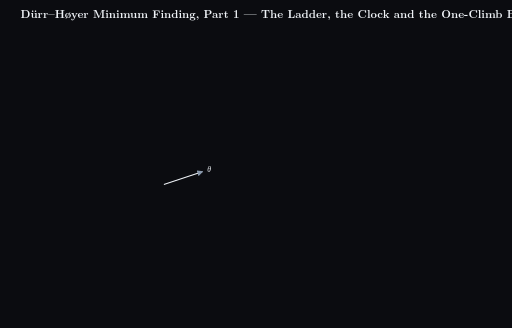
t = 0.00 s
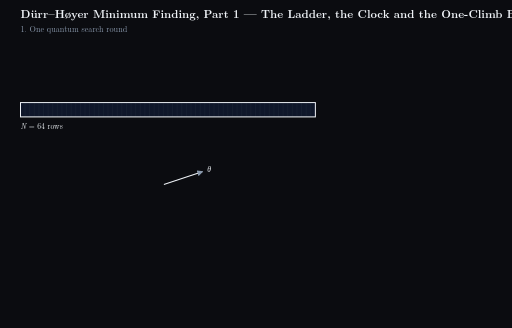
t = 2.00 s
t = 3.60 s: frame unchanged from t = 2.00 s, image omitted
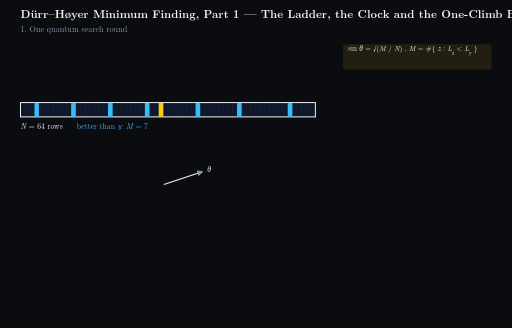
t = 6.00 s
t = 7.60 s: frame unchanged from t = 6.00 s, image omitted
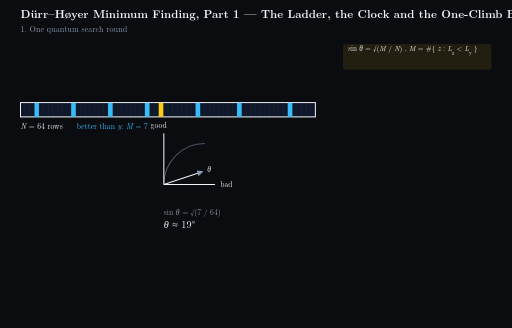
t = 10.00 s

The animated SVG that drew these frames (rendered in a browser with its animation timeline set to each time). Animation: 62 CSS @keyframes rules; frames cover the first 10.00 s.

<svg xmlns="http://www.w3.org/2000/svg" viewBox="0 0 1000 640" width="1000" height="640" style="background-color:#0b0c10;font-family:'Latin Modern Roman','CMU Serif','Times New Roman',Times,serif">
  <title>Dürr–Høyer Minimum Finding, Part 1 — The Ladder, the Clock and the One-Climb Budget</title>
  <rect width="1000" height="640" fill="#0b0c10"/>

  <defs>
    <marker id="arrow" viewBox="0 0 10 10" refX="8" refY="5" markerWidth="6" markerHeight="6" orient="auto">
      <path d="M 0 0 L 10 5 L 0 10 z" fill="#8a99ad"/>
    </marker>
    <marker id="arrowYellow" viewBox="0 0 10 10" refX="8" refY="5" markerWidth="6" markerHeight="6" orient="auto">
      <path d="M 0 0 L 10 5 L 0 10 z" fill="#facc15"/>
    </marker>
    
    <!-- Grid pattern for 8x8 -->
    <pattern id="grid8x8" width="20" height="20" patternUnits="userSpaceOnUse">
      <rect width="20" height="20" fill="none" stroke="#475569" stroke-width="1"/>
    </pattern>
  </defs>

  <style>
    /* Scene 1 (1s - 28s -> 0.5% - 14%) */
    .f1_14 { animation: k1_14 200s linear forwards; opacity: 0; } @keyframes k1_14 { 0%, 0.6% {opacity:0} 1%, 13.6% {opacity:1} 14%, 100% {opacity:0} }
    .f3_14 { animation: k3_14 200s linear forwards; opacity: 0; } @keyframes k3_14 { 0%, 2.6% {opacity:0} 3%, 13.6% {opacity:1} 14%, 100% {opacity:0} }
    .f5_14 { animation: k5_14 200s linear forwards; opacity: 0; } @keyframes k5_14 { 0%, 4.6% {opacity:0} 5%, 13.6% {opacity:1} 14%, 100% {opacity:0} }
    .f7_14 { animation: k7_14 200s linear forwards; opacity: 0; } @keyframes k7_14 { 0%, 6.6% {opacity:0} 7%, 13.6% {opacity:1} 14%, 100% {opacity:0} }
    .f9_14 { animation: k9_14 200s linear forwards; opacity: 0; } @keyframes k9_14 { 0%, 9.1% {opacity:0} 9.5%, 13.6% {opacity:1} 14%, 100% {opacity:0} }
    .f11_14 { animation: k11_14 200s linear forwards; opacity: 0; } @keyframes k11_14 { 0%, 11.1% {opacity:0} 11.5%, 13.6% {opacity:1} 14%, 100% {opacity:0} }
    
    .dim_s1 { animation: kdim_s1 200s linear forwards; } @keyframes kdim_s1 { 0%, 6.6% {opacity:1} 7%, 13.6% {opacity:0.4} 14%, 100% {opacity:0} }

    /* Scene 2 (28s - 52s -> 14% - 26%) */
    .f15_26 { animation: k15_26 200s linear forwards; opacity: 0; } @keyframes k15_26 { 0%, 14.6% {opacity:0} 15%, 25.6% {opacity:1} 26%, 100% {opacity:0} }
    .f18_26 { animation: k18_26 200s linear forwards; opacity: 0; } @keyframes k18_26 { 0%, 17.6% {opacity:0} 18%, 25.6% {opacity:1} 26%, 100% {opacity:0} }
    .f22_26 { animation: k22_26 200s linear forwards; opacity: 0; } @keyframes k22_26 { 0%, 21.6% {opacity:0} 22%, 25.6% {opacity:1} 26%, 100% {opacity:0} }
    
    .dim_s2 { animation: kdim_s2 200s linear forwards; opacity: 0; } @keyframes kdim_s2 { 0%, 14.6% {opacity:0} 15%, 21.6% {opacity:1} 22%, 25.6% {opacity:0.4} 26%, 100% {opacity:0} }

    /* Scene 3 (52s - 82s -> 26% - 41%) */
    .f27_41 { animation: k27_41 200s linear forwards; opacity: 0; } @keyframes k27_41 { 0%, 26.6% {opacity:0} 27%, 40.6% {opacity:1} 41%, 100% {opacity:0} }
    .f29_41 { animation: k29_41 200s linear forwards; opacity: 0; } @keyframes k29_41 { 0%, 29.1% {opacity:0} 29.5%, 40.6% {opacity:1} 41%, 100% {opacity:0} }
    .f31_41 { animation: k31_41 200s linear forwards; opacity: 0; } @keyframes k31_41 { 0%, 31.1% {opacity:0} 31.5%, 40.6% {opacity:1} 41%, 100% {opacity:0} }
    .f33_41 { animation: k33_41 200s linear forwards; opacity: 0; } @keyframes k33_41 { 0%, 33.1% {opacity:0} 33.5%, 40.6% {opacity:1} 41%, 100% {opacity:0} }
    .f35_41 { animation: k35_41 200s linear forwards; opacity: 0; } @keyframes k35_41 { 0%, 35.1% {opacity:0} 35.5%, 40.6% {opacity:1} 41%, 100% {opacity:0} }
    .f38_41 { animation: k38_41 200s linear forwards; opacity: 0; } @keyframes k38_41 { 0%, 37.6% {opacity:0} 38%, 40.6% {opacity:1} 41%, 100% {opacity:0} }

    /* Scene 4 (82s - 118s -> 41% - 59%) */
    .f42_59 { animation: k42_59 200s linear forwards; opacity: 0; } @keyframes k42_59 { 0%, 41.6% {opacity:0} 42%, 58.6% {opacity:1} 59%, 100% {opacity:0} }
    .f43_59 { animation: k43_59 200s linear forwards; opacity: 0; } @keyframes k43_59 { 0%, 43.1% {opacity:0} 43.5%, 58.6% {opacity:1} 59%, 100% {opacity:0} }
    .f46_59 { animation: k46_59 200s linear forwards; opacity: 0; } @keyframes k46_59 { 0%, 45.6% {opacity:0} 46%, 58.6% {opacity:1} 59%, 100% {opacity:0} }
    .f48_59 { animation: k48_59 200s linear forwards; opacity: 0; } @keyframes k48_59 { 0%, 48.1% {opacity:0} 48.5%, 58.6% {opacity:1} 59%, 100% {opacity:0} }
    .f52_59 { animation: k52_59 200s linear forwards; opacity: 0; } @keyframes k52_59 { 0%, 52.1% {opacity:0} 52.5%, 58.6% {opacity:1} 59%, 100% {opacity:0} }
    .f55_59 { animation: k55_59 200s linear forwards; opacity: 0; } @keyframes k55_59 { 0%, 55.1% {opacity:0} 55.5%, 58.6% {opacity:1} 59%, 100% {opacity:0} }

    /* Scene 5 (118s - 162s -> 59% - 81%) */
    .f60_81 { animation: k60_81 200s linear forwards; opacity: 0; } @keyframes k60_81 { 0%, 59.6% {opacity:0} 60%, 80.6% {opacity:1} 81%, 100% {opacity:0} }
    .f62_81 { animation: k62_81 200s linear forwards; opacity: 0; } @keyframes k62_81 { 0%, 62.1% {opacity:0} 62.5%, 80.6% {opacity:1} 81%, 100% {opacity:0} }
    .f65_81 { animation: k65_81 200s linear forwards; opacity: 0; } @keyframes k65_81 { 0%, 65.1% {opacity:0} 65.5%, 80.6% {opacity:1} 81%, 100% {opacity:0} }
    .f69_81 { animation: k69_81 200s linear forwards; opacity: 0; } @keyframes k69_81 { 0%, 68.6% {opacity:0} 69%, 80.6% {opacity:1} 81%, 100% {opacity:0} }
    .f72_81 { animation: k72_81 200s linear forwards; opacity: 0; } @keyframes k72_81 { 0%, 72.1% {opacity:0} 72.5%, 80.6% {opacity:1} 81%, 100% {opacity:0} }
    .f76_81 { animation: k76_81 200s linear forwards; opacity: 0; } @keyframes k76_81 { 0%, 75.6% {opacity:0} 76%, 80.6% {opacity:1} 81%, 100% {opacity:0} }
    .f78_81 { animation: k78_81 200s linear forwards; opacity: 0; } @keyframes k78_81 { 0%, 78.1% {opacity:0} 78.5%, 80.6% {opacity:1} 81%, 100% {opacity:0} }

    /* Scene 6 (162s - 200s -> 81% - 100%) */
    .f82_100 { animation: k82_100 200s linear forwards; opacity: 0; } @keyframes k82_100 { 0%, 81.6% {opacity:0} 82%, 100% {opacity:1} }
    .f84_100 { animation: k84_100 200s linear forwards; opacity: 0; } @keyframes k84_100 { 0%, 84.1% {opacity:0} 84.5%, 100% {opacity:1} }
    .f86_100 { animation: k86_100 200s linear forwards; opacity: 0; } @keyframes k86_100 { 0%, 86.1% {opacity:0} 86.5%, 100% {opacity:1} }
    .f90_100 { animation: k90_100 200s linear forwards; opacity: 0; } @keyframes k90_100 { 0%, 89.6% {opacity:0} 90%, 100% {opacity:1} }
    .f93_100 { animation: k93_100 200s linear forwards; opacity: 0; } @keyframes k93_100 { 0%, 92.6% {opacity:0} 93%, 100% {opacity:1} }

    /* Run Strip stays from 27% to 100% */
    .f27_100 { animation: k27_100 200s linear forwards; opacity: 0; } @keyframes k27_100 { 0%, 26.6% {opacity:0} 27%, 100% {opacity:1} }
    .f29_100 { animation: k29_100 200s linear forwards; opacity: 0; } @keyframes k29_100 { 0%, 29.1% {opacity:0} 29.5%, 100% {opacity:1} }
    .f31_100 { animation: k31_100 200s linear forwards; opacity: 0; } @keyframes k31_100 { 0%, 31.1% {opacity:0} 31.5%, 100% {opacity:1} }
    .f35_100 { animation: k35_100 200s linear forwards; opacity: 0; } @keyframes k35_100 { 0%, 35.1% {opacity:0} 35.5%, 100% {opacity:1} }
    .f55_100 { animation: k55_100 200s linear forwards; opacity: 0; } @keyframes k55_100 { 0%, 55.1% {opacity:0} 55.5%, 100% {opacity:1} }

    /* Formulas Stay on screen */
    .F1 { animation: aF1 200s linear forwards; opacity: 0; } @keyframes aF1 { 0%, 2.6% {opacity:0} 3%, 100% {opacity:1} }
    .F2 { animation: aF2 200s linear forwards; opacity: 0; } @keyframes aF2 { 0%, 6.6% {opacity:0} 7%, 100% {opacity:1} }
    .F3 { animation: aF3 200s linear forwards; opacity: 0; } @keyframes aF3 { 0%, 14.6% {opacity:0} 15%, 100% {opacity:1} }
    .F4 { animation: aF4 200s linear forwards; opacity: 0; } @keyframes aF4 { 0%, 29.1% {opacity:0} 29.5%, 100% {opacity:1} }
    .F5 { animation: aF5 200s linear forwards; opacity: 0; } @keyframes aF5 { 0%, 35.1% {opacity:0} 35.5%, 100% {opacity:1} }
    .F6 { animation: aF6 200s linear forwards; opacity: 0; } @keyframes aF6 { 0%, 43.1% {opacity:0} 43.5%, 55.1% {opacity:1} 55.5%, 100% {opacity:0.35} }
    .F7 { animation: aF7 200s linear forwards; opacity: 0; } @keyframes aF7 { 0%, 62.1% {opacity:0} 62.5%, 100% {opacity:1} }
    .F7b { animation: aF7b 200s linear forwards; opacity: 0; } @keyframes aF7b { 0%, 68.6% {opacity:0} 69%, 100% {opacity:1} }
    .F8 { animation: aF8 200s linear forwards; opacity: 0; } @keyframes aF8 { 0%, 81.6% {opacity:0} 82%, 92.6% {opacity:1} 93%, 100% {opacity:0.35} }

    /* Yellow Formula Backgrounds per Scene */
    .bgS1 { animation: kbg1 200s linear forwards; opacity: 0; } @keyframes kbg1 { 0%, 2.6%{opacity:0} 3%, 13.6%{opacity:1} 14%, 100%{opacity:0} }
    .bgS2 { animation: kbg2 200s linear forwards; opacity: 0; } @keyframes kbg2 { 0%, 14.6%{opacity:0} 15%, 25.6%{opacity:1} 26%, 100%{opacity:0} }
    .bgS3 { animation: kbg3 200s linear forwards; opacity: 0; } @keyframes kbg3 { 0%, 29.1%{opacity:0} 29.5%, 40.6%{opacity:1} 41%, 100%{opacity:0} }
    .bgS4 { animation: kbg4 200s linear forwards; opacity: 0; } @keyframes kbg4 { 0%, 43.1%{opacity:0} 43.5%, 58.6%{opacity:1} 59%, 100%{opacity:0} }
    .bgS5 { animation: kbg5 200s linear forwards; opacity: 0; } @keyframes kbg5 { 0%, 62.1%{opacity:0} 62.5%, 80.6%{opacity:1} 81%, 100%{opacity:0} }
    .bgS6 { animation: kbg6 200s linear forwards; opacity: 0; } @keyframes kbg6 { 0%, 81.6%{opacity:0} 82%, 92.6%{opacity:1} 93%, 100%{opacity:0} }
    /* patch: replacing threshold states (scene 3) and the tick text before the red 27 >= 24 (scene 6) */
    .f27_29 { animation: k27_29 200s linear forwards; opacity: 0; } @keyframes k27_29 { 0%, 26.6% {opacity:0} 27%, 29.1% {opacity:1} 29.5%, 100% {opacity:0} }
    .f29_31 { animation: k29_31 200s linear forwards; opacity: 0; } @keyframes k29_31 { 0%, 29.1% {opacity:0} 29.5%, 31.1% {opacity:1} 31.5%, 100% {opacity:0} }
    .f31_33 { animation: k31_33 200s linear forwards; opacity: 0; } @keyframes k31_33 { 0%, 31.1% {opacity:0} 31.5%, 33.1% {opacity:1} 33.5%, 100% {opacity:0} }
    .f86_90 { animation: k86_90 200s linear forwards; opacity: 0; } @keyframes k86_90 { 0%, 86.1% {opacity:0} 86.5%, 89.6% {opacity:1} 90%, 100% {opacity:0} }
    /* patch: title in scene 1 only; the two stop equations in the bottom band */
    .title_s1 { animation: ktitle 200s linear forwards; } @keyframes ktitle { 0%, 13.6% {opacity:1} 14%, 100% {opacity:0} }
    .bottomA { animation: kbotA 200s linear forwards; opacity: 0; } @keyframes kbotA { 0%, 55.1% {opacity:0} 55.5%, 100% {opacity:1} }
    .bottomB { animation: kbotB 200s linear forwards; opacity: 0; } @keyframes kbotB { 0%, 92.6% {opacity:0} 93%, 100% {opacity:1} }
  </style>

  <!-- TITLE -->
  <text class="title_s1" x="40" y="35" fill="#f0f4f8" font-size="22" font-weight="bold">Dürr–Høyer Minimum Finding, Part 1 — The Ladder, the Clock and the One-Climb Budget</text>

  <!-- FORMULA COLUMN (Right Zone) - regenerated by patch_dh_stop_part1.py: 14 px, inside x 670..960 -->
  <g class="bgS1"><rect x="670" y="86" width="290" height="50" fill="#facc15" opacity="0.1" rx="4"/></g>
  <g class="bgS2"><rect x="670" y="144" width="290" height="58" fill="#facc15" opacity="0.1" rx="4"/></g>
  <g class="bgS3"><rect x="670" y="210" width="290" height="66" fill="#facc15" opacity="0.1" rx="4"/></g>
  <g class="bgS4"><rect x="670" y="284" width="290" height="40" fill="#facc15" opacity="0.1" rx="4"/></g>
  <g class="bgS5"><rect x="670" y="332" width="290" height="76" fill="#facc15" opacity="0.1" rx="4"/></g>
  <g class="bgS6"><rect x="670" y="416" width="290" height="58" fill="#facc15" opacity="0.1" rx="4"/></g>

  <g class="F1">
    <text x="680" y="100" fill="#f0f4f8" font-size="14">sin <tspan font-style="italic">θ</tspan> = √(<tspan font-style="italic">M</tspan> / <tspan font-style="italic">N</tspan>) ,   <tspan font-style="italic">M</tspan> = #{ <tspan font-style="italic">z</tspan> : <tspan font-style="italic">L</tspan><tspan baseline-shift="sub" font-size="10">z</tspan> &lt; <tspan font-style="italic">L</tspan><tspan baseline-shift="sub" font-size="10">y</tspan> }</text>
  </g>
  <g class="F2">
    <text x="680" y="128" fill="#f0f4f8" font-size="14"><tspan font-style="italic">P</tspan><tspan baseline-shift="sub" font-size="10">succ</tspan>(<tspan font-style="italic">j</tspan>) = sin²((2<tspan font-style="italic">j</tspan> + 1) <tspan font-style="italic">θ</tspan>)</text>
  </g>
  <g class="F3">
    <text x="680" y="158" fill="#f0f4f8" font-size="14"><tspan font-style="italic">j</tspan> ~ U{ 0, …, ⌈<tspan font-style="italic">m</tspan>⌉ − 1 } ;</text>
    <text x="680" y="176" fill="#f0f4f8" font-size="14">fail: <tspan font-style="italic">m</tspan> → min(<tspan font-style="italic">λ</tspan> <tspan font-style="italic">m</tspan>, √<tspan font-style="italic">N</tspan>) ,   <tspan font-style="italic">λ</tspan> = 6/5 ;</text>
    <text x="680" y="194" fill="#f0f4f8" font-size="14">success: <tspan font-style="italic">y</tspan> → <tspan font-style="italic">z</tspan> ,   <tspan font-style="italic">m</tspan> → 1</text>
  </g>
  <g class="F4">
    <text x="680" y="224" fill="#f0f4f8" font-size="14">E[ threshold updates ] = <tspan font-style="italic">H</tspan><tspan baseline-shift="sub" font-size="10">N</tspan> − 1 ≈ 3.74   (<tspan font-style="italic">N</tspan> = 64)</text>
  </g>
  <g class="F5">
    <text x="680" y="250" fill="#f0f4f8" font-size="14"><tspan font-style="italic">M</tspan> = 0 ⇒ <tspan font-style="italic">θ</tspan> = 0 ⇒ <tspan font-style="italic">P</tspan><tspan baseline-shift="sub" font-size="10">succ</tspan>(<tspan font-style="italic">j</tspan>) = 0 for every <tspan font-style="italic">j</tspan> ;</text>
    <text x="680" y="268" fill="#f0f4f8" font-size="14"><tspan font-style="italic">Q</tspan><tspan baseline-shift="sub" font-size="10">search</tspan> = <tspan font-style="italic">Q</tspan><tspan baseline-shift="sub" font-size="10">imp</tspan> + <tspan font-style="italic">Q</tspan><tspan baseline-shift="sub" font-size="10">stop</tspan></text>
  </g>
  <g class="F6">
    <text x="680" y="298" fill="#f0f4f8" font-size="14">clock = Σ <tspan font-style="italic">j</tspan> + lg <tspan font-style="italic">N</tspan> · (1 + <tspan font-style="italic">u</tspan>) ;</text>
    <text x="680" y="316" fill="#f0f4f8" font-size="14">stop when clock ≥ 22.5 √<tspan font-style="italic">N</tspan> + 1.4 lg² <tspan font-style="italic">N</tspan> = 230.4</text>
  </g>
  <g class="F7">
    <text x="680" y="346" fill="#f0f4f8" font-size="14">E[ <tspan font-style="italic">j</tspan> | <tspan font-style="italic">m</tspan> ] &lt; <tspan font-style="italic">m</tspan> / 2 ,   <tspan font-style="italic">m</tspan>₀ = 1 / sin 2<tspan font-style="italic">θ</tspan></text>
    <text x="680" y="362" fill="#8a99ad" font-size="11">(<tspan font-style="italic">m</tspan>₀ is the critical <tspan font-style="italic">m</tspan>, see Part 2)</text>
  </g>
  <g class="F7b">
    <text x="680" y="382" fill="#f0f4f8" font-size="14">climb to <tspan font-style="italic">m</tspan>₀  &lt;  ½ Σ<tspan baseline-shift="sub" font-size="10">s=1</tspan><tspan baseline-shift="super" font-size="10">S</tspan> <tspan font-style="italic">λ</tspan><tspan baseline-shift="super" font-size="10">s−1</tspan></text>
    <text x="680" y="400" fill="#f0f4f8" font-size="14">&lt;  ½ · <tspan font-style="italic">λ</tspan>/(<tspan font-style="italic">λ</tspan>−1) · <tspan font-style="italic">m</tspan>₀  =  3 <tspan font-style="italic">m</tspan>₀   (<tspan font-style="italic">λ</tspan> = 6/5)</text>
  </g>
  <g class="F8">
    <text x="680" y="430" fill="#f0f4f8" font-size="14">spent = Σ<tspan baseline-shift="sub" font-size="10">visit</tspan> <tspan font-style="italic">j</tspan> ;</text>
    <text x="680" y="448" fill="#f0f4f8" font-size="14">stop when spent ≥ ½ · <tspan font-style="italic">λ</tspan>/(<tspan font-style="italic">λ</tspan>−1) · √<tspan font-style="italic">N</tspan></text>
    <text x="680" y="466" fill="#f0f4f8" font-size="14">(<tspan font-style="italic">λ</tspan> = 6/5:   3 √<tspan font-style="italic">N</tspan> = 24)</text>
  </g>


  <!-- RUN STRIP (Stay from 27%) -->
  <g class="f27_100">
    <!-- Base text -->
    <text x="40" y="80" fill="#f0f4f8" font-size="15"><tspan font-style="italic">j</tspan></text>
    
    <!-- Visit 1 -->
    <rect x="60" y="55" width="16" height="16" fill="#ff4d4d" rx="2"/> <text x="68" y="67" fill="#0b0c10" font-size="13" font-weight="bold" text-anchor="middle">F</text> <text x="68" y="85" fill="#f0f4f8" font-size="13" text-anchor="middle">0</text>
    <rect x="80" y="55" width="16" height="16" fill="#ff4d4d" rx="2"/> <text x="88" y="67" fill="#0b0c10" font-size="13" font-weight="bold" text-anchor="middle">F</text> <text x="88" y="85" fill="#f0f4f8" font-size="13" text-anchor="middle">1</text>
    <rect x="100" y="55" width="16" height="16" fill="#4cf26d" rx="2"/> <text x="108" y="67" fill="#0b0c10" font-size="13" font-weight="bold" text-anchor="middle">S</text> <text x="108" y="85" fill="#f0f4f8" font-size="13" text-anchor="middle">1</text>
    <line x1="120" y1="50" x2="120" y2="90" stroke="#475569" stroke-width="1.5"/>
  </g>
  <g class="f29_100">
    <!-- Visit 2 -->
    <rect x="125" y="55" width="16" height="16" fill="#ff4d4d" rx="2"/> <text x="133" y="67" fill="#0b0c10" font-size="13" font-weight="bold" text-anchor="middle">F</text> <text x="133" y="85" fill="#f0f4f8" font-size="13" text-anchor="middle">0</text>
    <rect x="145" y="55" width="16" height="16" fill="#4cf26d" rx="2"/> <text x="153" y="67" fill="#0b0c10" font-size="13" font-weight="bold" text-anchor="middle">S</text> <text x="153" y="85" fill="#f0f4f8" font-size="13" text-anchor="middle">1</text>
    <line x1="165" y1="50" x2="165" y2="90" stroke="#475569" stroke-width="1.5"/>
  </g>
  <g class="f31_100">
    <!-- Visit 3 -->
    <rect x="170" y="55" width="16" height="16" fill="#ff4d4d" rx="2"/> <text x="178" y="67" fill="#0b0c10" font-size="13" font-weight="bold" text-anchor="middle">F</text> <text x="178" y="85" fill="#f0f4f8" font-size="13" text-anchor="middle">0</text>
    <rect x="190" y="55" width="16" height="16" fill="#4cf26d" rx="2"/> <text x="198" y="67" fill="#0b0c10" font-size="13" font-weight="bold" text-anchor="middle">S</text> <text x="198" y="85" fill="#f0f4f8" font-size="13" text-anchor="middle">1</text>
    <line x1="210" y1="50" x2="210" y2="90" stroke="#475569" stroke-width="1.5"/>
  </g>
  <g class="f35_100">
    <!-- Visit 4 (starts with 3 Fs) -->
    <rect x="215" y="55" width="16" height="16" fill="#ff4d4d" rx="2"/> <text x="223" y="67" fill="#0b0c10" font-size="13" font-weight="bold" text-anchor="middle">F</text> <text x="223" y="85" fill="#f0f4f8" font-size="13" text-anchor="middle">0</text>
    <rect x="235" y="55" width="16" height="16" fill="#ff4d4d" rx="2"/> <text x="243" y="67" fill="#0b0c10" font-size="13" font-weight="bold" text-anchor="middle">F</text> <text x="243" y="85" fill="#f0f4f8" font-size="13" text-anchor="middle">1</text>
    <rect x="255" y="55" width="16" height="16" fill="#ff4d4d" rx="2"/> <text x="263" y="67" fill="#0b0c10" font-size="13" font-weight="bold" text-anchor="middle">F</text> <text x="263" y="85" fill="#f0f4f8" font-size="13" text-anchor="middle">0</text>
    
    <rect x="275" y="55" width="16" height="16" fill="#ff4d4d" rx="2"/> <text x="283" y="67" fill="#0b0c10" font-size="13" font-weight="bold" text-anchor="middle">F</text> <text x="283" y="85" fill="#f0f4f8" font-size="13" text-anchor="middle">1</text>
    <rect x="295" y="55" width="16" height="16" fill="#ff4d4d" rx="2"/> <text x="303" y="67" fill="#0b0c10" font-size="13" font-weight="bold" text-anchor="middle">F</text> <text x="303" y="85" fill="#f0f4f8" font-size="13" text-anchor="middle">1</text>
    <rect x="315" y="55" width="16" height="16" fill="#ff4d4d" rx="2"/> <text x="323" y="67" fill="#0b0c10" font-size="13" font-weight="bold" text-anchor="middle">F</text> <text x="323" y="85" fill="#f0f4f8" font-size="13" text-anchor="middle">0</text>

    <!-- Lots more Fs -->
    <rect x="335" y="55" width="16" height="16" fill="#ff4d4d" rx="2"/> <text x="343" y="67" fill="#0b0c10" font-size="13" font-weight="bold" text-anchor="middle">F</text> <text x="343" y="85" fill="#f0f4f8" font-size="13" text-anchor="middle">2</text>
    <rect x="355" y="55" width="16" height="16" fill="#ff4d4d" rx="2"/> <text x="363" y="67" fill="#0b0c10" font-size="13" font-weight="bold" text-anchor="middle">F</text> <text x="363" y="85" fill="#f0f4f8" font-size="13" text-anchor="middle">1</text>
    <rect x="375" y="55" width="16" height="16" fill="#ff4d4d" rx="2"/> <text x="383" y="67" fill="#0b0c10" font-size="13" font-weight="bold" text-anchor="middle">F</text> <text x="383" y="85" fill="#f0f4f8" font-size="13" text-anchor="middle">1</text>
    <rect x="395" y="55" width="16" height="16" fill="#ff4d4d" rx="2"/> <text x="403" y="67" fill="#0b0c10" font-size="13" font-weight="bold" text-anchor="middle">F</text> <text x="403" y="85" fill="#f0f4f8" font-size="13" text-anchor="middle">2</text>
    <rect x="415" y="55" width="16" height="16" fill="#ff4d4d" rx="2"/> <text x="423" y="67" fill="#0b0c10" font-size="13" font-weight="bold" text-anchor="middle">F</text> <text x="423" y="85" fill="#f0f4f8" font-size="13" text-anchor="middle">5</text>
    <rect x="435" y="55" width="16" height="16" fill="#ff4d4d" rx="2"/> <text x="443" y="67" fill="#0b0c10" font-size="13" font-weight="bold" text-anchor="middle">F</text> <text x="443" y="85" fill="#f0f4f8" font-size="13" text-anchor="middle">6</text>
    <rect x="455" y="55" width="16" height="16" fill="#ff4d4d" rx="2"/> <text x="463" y="67" fill="#0b0c10" font-size="13" font-weight="bold" text-anchor="middle">F</text> <text x="463" y="85" fill="#f0f4f8" font-size="13" text-anchor="middle">1</text>
    <rect x="475" y="55" width="16" height="16" fill="#ff4d4d" rx="2"/> <text x="483" y="67" fill="#0b0c10" font-size="13" font-weight="bold" text-anchor="middle">F</text> <text x="483" y="85" fill="#f0f4f8" font-size="13" text-anchor="middle">6</text>
    
    <text x="505" y="70" fill="#f0f4f8" font-size="18">…</text>
  </g>

  <!-- Cut Marks Rule B & Rule A -->
  <g class="f90_100">
    <!-- Rule B Cut -->
    <line x1="470" y1="50" x2="470" y2="96" stroke="#ff4d4d" stroke-width="3"/>
    <text x="470" y="110" fill="#ff4d4d" font-size="15" font-weight="bold" text-anchor="middle">B</text>
  </g>
  <g class="f55_100">
    <!-- Rule A Cut -->
    <line x1="535" y1="50" x2="535" y2="96" stroke="#ff4d4d" stroke-width="3"/>
    <text x="535" y="110" fill="#ff4d4d" font-size="15" font-weight="bold" text-anchor="middle">A</text>
  </g>

  <!-- ==================== STAGE ==================== -->

  <!-- SCENE 1: Search Round -->
  <g class="f1_14">
    <!-- one row of 64 cells (patch: a 1-D list, not a grid) -->
    <rect x="40" y="200" width="576" height="28" fill="#0f172a"/>
    <line x1="49" y1="200" x2="49" y2="228" stroke="#1f2937" stroke-width="1"/>
    <line x1="58" y1="200" x2="58" y2="228" stroke="#1f2937" stroke-width="1"/>
    <line x1="67" y1="200" x2="67" y2="228" stroke="#1f2937" stroke-width="1"/>
    <line x1="76" y1="200" x2="76" y2="228" stroke="#1f2937" stroke-width="1"/>
    <line x1="85" y1="200" x2="85" y2="228" stroke="#1f2937" stroke-width="1"/>
    <line x1="94" y1="200" x2="94" y2="228" stroke="#1f2937" stroke-width="1"/>
    <line x1="103" y1="200" x2="103" y2="228" stroke="#1f2937" stroke-width="1"/>
    <line x1="112" y1="200" x2="112" y2="228" stroke="#1f2937" stroke-width="1"/>
    <line x1="121" y1="200" x2="121" y2="228" stroke="#1f2937" stroke-width="1"/>
    <line x1="130" y1="200" x2="130" y2="228" stroke="#1f2937" stroke-width="1"/>
    <line x1="139" y1="200" x2="139" y2="228" stroke="#1f2937" stroke-width="1"/>
    <line x1="148" y1="200" x2="148" y2="228" stroke="#1f2937" stroke-width="1"/>
    <line x1="157" y1="200" x2="157" y2="228" stroke="#1f2937" stroke-width="1"/>
    <line x1="166" y1="200" x2="166" y2="228" stroke="#1f2937" stroke-width="1"/>
    <line x1="175" y1="200" x2="175" y2="228" stroke="#1f2937" stroke-width="1"/>
    <line x1="184" y1="200" x2="184" y2="228" stroke="#1f2937" stroke-width="1"/>
    <line x1="193" y1="200" x2="193" y2="228" stroke="#1f2937" stroke-width="1"/>
    <line x1="202" y1="200" x2="202" y2="228" stroke="#1f2937" stroke-width="1"/>
    <line x1="211" y1="200" x2="211" y2="228" stroke="#1f2937" stroke-width="1"/>
    <line x1="220" y1="200" x2="220" y2="228" stroke="#1f2937" stroke-width="1"/>
    <line x1="229" y1="200" x2="229" y2="228" stroke="#1f2937" stroke-width="1"/>
    <line x1="238" y1="200" x2="238" y2="228" stroke="#1f2937" stroke-width="1"/>
    <line x1="247" y1="200" x2="247" y2="228" stroke="#1f2937" stroke-width="1"/>
    <line x1="256" y1="200" x2="256" y2="228" stroke="#1f2937" stroke-width="1"/>
    <line x1="265" y1="200" x2="265" y2="228" stroke="#1f2937" stroke-width="1"/>
    <line x1="274" y1="200" x2="274" y2="228" stroke="#1f2937" stroke-width="1"/>
    <line x1="283" y1="200" x2="283" y2="228" stroke="#1f2937" stroke-width="1"/>
    <line x1="292" y1="200" x2="292" y2="228" stroke="#1f2937" stroke-width="1"/>
    <line x1="301" y1="200" x2="301" y2="228" stroke="#1f2937" stroke-width="1"/>
    <line x1="310" y1="200" x2="310" y2="228" stroke="#1f2937" stroke-width="1"/>
    <line x1="319" y1="200" x2="319" y2="228" stroke="#1f2937" stroke-width="1"/>
    <line x1="328" y1="200" x2="328" y2="228" stroke="#1f2937" stroke-width="1"/>
    <line x1="337" y1="200" x2="337" y2="228" stroke="#1f2937" stroke-width="1"/>
    <line x1="346" y1="200" x2="346" y2="228" stroke="#1f2937" stroke-width="1"/>
    <line x1="355" y1="200" x2="355" y2="228" stroke="#1f2937" stroke-width="1"/>
    <line x1="364" y1="200" x2="364" y2="228" stroke="#1f2937" stroke-width="1"/>
    <line x1="373" y1="200" x2="373" y2="228" stroke="#1f2937" stroke-width="1"/>
    <line x1="382" y1="200" x2="382" y2="228" stroke="#1f2937" stroke-width="1"/>
    <line x1="391" y1="200" x2="391" y2="228" stroke="#1f2937" stroke-width="1"/>
    <line x1="400" y1="200" x2="400" y2="228" stroke="#1f2937" stroke-width="1"/>
    <line x1="409" y1="200" x2="409" y2="228" stroke="#1f2937" stroke-width="1"/>
    <line x1="418" y1="200" x2="418" y2="228" stroke="#1f2937" stroke-width="1"/>
    <line x1="427" y1="200" x2="427" y2="228" stroke="#1f2937" stroke-width="1"/>
    <line x1="436" y1="200" x2="436" y2="228" stroke="#1f2937" stroke-width="1"/>
    <line x1="445" y1="200" x2="445" y2="228" stroke="#1f2937" stroke-width="1"/>
    <line x1="454" y1="200" x2="454" y2="228" stroke="#1f2937" stroke-width="1"/>
    <line x1="463" y1="200" x2="463" y2="228" stroke="#1f2937" stroke-width="1"/>
    <line x1="472" y1="200" x2="472" y2="228" stroke="#1f2937" stroke-width="1"/>
    <line x1="481" y1="200" x2="481" y2="228" stroke="#1f2937" stroke-width="1"/>
    <line x1="490" y1="200" x2="490" y2="228" stroke="#1f2937" stroke-width="1"/>
    <line x1="499" y1="200" x2="499" y2="228" stroke="#1f2937" stroke-width="1"/>
    <line x1="508" y1="200" x2="508" y2="228" stroke="#1f2937" stroke-width="1"/>
    <line x1="517" y1="200" x2="517" y2="228" stroke="#1f2937" stroke-width="1"/>
    <line x1="526" y1="200" x2="526" y2="228" stroke="#1f2937" stroke-width="1"/>
    <line x1="535" y1="200" x2="535" y2="228" stroke="#1f2937" stroke-width="1"/>
    <line x1="544" y1="200" x2="544" y2="228" stroke="#1f2937" stroke-width="1"/>
    <line x1="553" y1="200" x2="553" y2="228" stroke="#1f2937" stroke-width="1"/>
    <line x1="562" y1="200" x2="562" y2="228" stroke="#1f2937" stroke-width="1"/>
    <line x1="571" y1="200" x2="571" y2="228" stroke="#1f2937" stroke-width="1"/>
    <line x1="580" y1="200" x2="580" y2="228" stroke="#1f2937" stroke-width="1"/>
    <line x1="589" y1="200" x2="589" y2="228" stroke="#1f2937" stroke-width="1"/>
    <line x1="598" y1="200" x2="598" y2="228" stroke="#1f2937" stroke-width="1"/>
    <line x1="607" y1="200" x2="607" y2="228" stroke="#1f2937" stroke-width="1"/>
    <rect x="40" y="200" width="576" height="28" fill="none" stroke="#f0f4f8" stroke-width="2"/>
    <text x="40" y="252" fill="#f0f4f8" font-size="15"><tspan font-style="italic">N</tspan> = 64 rows</text>
  </g>
  
  <g class="f3_14">
    <!-- Threshold y -->
    <rect x="310" y="200" width="9" height="28" fill="#facc15"/>
    <!-- 7 better rows in cyan -->
    <rect x="67" y="200" width="9" height="28" fill="#38bdf8"/>
    <rect x="139" y="200" width="9" height="28" fill="#38bdf8"/>
    <rect x="211" y="200" width="9" height="28" fill="#38bdf8"/>
    <rect x="283" y="200" width="9" height="28" fill="#38bdf8"/>
    <rect x="382" y="200" width="9" height="28" fill="#38bdf8"/>
    <rect x="463" y="200" width="9" height="28" fill="#38bdf8"/>
    <rect x="562" y="200" width="9" height="28" fill="#38bdf8"/>
    <text x="150" y="252" fill="#38bdf8" font-size="15">better than <tspan font-style="italic">y</tspan>: <tspan font-style="italic">M</tspan> = 7</text>
  </g>
  
  <g class="f5_14">
    <!-- Dial -->
    <path d="M 400 280 A 80 80 0 0 0 320 360" fill="none" stroke="#475569" stroke-width="2"/>
    <line x1="320" y1="360" x2="420" y2="360" stroke="#f0f4f8" stroke-width="2"/> <!-- horizontal bad -->
    <line x1="320" y1="360" x2="320" y2="260" stroke="#f0f4f8" stroke-width="2"/> <!-- vertical good -->
    <text x="430" y="365" fill="#f0f4f8" font-size="15">bad</text>
    <text x="310" y="250" fill="#f0f4f8" font-size="15" text-anchor="middle">good</text>

    <text x="320" y="420" fill="#8a99ad" font-size="15">sin <tspan font-style="italic">θ</tspan> = √(7 / 64)</text>
    <text x="320" y="445" fill="#f0f4f8" font-size="20"><tspan font-style="italic">θ</tspan> ≈ 19°</text>
  </g>

  <g class="dim_s1">
    <line x1="320" y1="360" x2="395" y2="335" stroke="#f0f4f8" stroke-width="2" marker-end="url(#arrow)"/>
    <text x="405" y="335" fill="#f0f4f8" font-size="15"><tspan font-style="italic">θ</tspan></text>
  </g>

  <g class="f7_14">
    <!-- 3θ arrow -->
    <line x1="320" y1="360" x2="365" y2="295" stroke="#38bdf8" stroke-width="2" marker-end="url(#arrow)"/>
    <text x="375" y="295" fill="#38bdf8" font-size="15">3<tspan font-style="italic">θ</tspan></text>

    <!-- G block -->
    <rect x="360" y="375" width="24" height="24" fill="#38bdf8" rx="2"/>
    <text x="372" y="392" fill="#0b0c10" font-size="15" font-weight="bold" text-anchor="middle">G</text>

    <text x="450" y="420" fill="#38bdf8" font-size="15"><tspan font-style="italic">j</tspan> Grover iterations: angle (2<tspan font-style="italic">j</tspan> + 1) <tspan font-style="italic">θ</tspan></text>
  </g>
  
  <g class="f9_14">
    <!-- Outline z -->
    <rect x="139" y="200" width="9" height="28" fill="none" stroke="#f0f4f8" stroke-width="2.5"/>
    <text x="143" y="176" fill="#f0f4f8" font-size="15" text-anchor="middle">measure → <tspan font-style="italic">z</tspan></text>
    <line x1="143" y1="180" x2="143" y2="197" stroke="#f0f4f8" stroke-width="2" marker-end="url(#arrow)"/>
  </g>

  <g class="f11_14">
    <text x="160" y="465" fill="#8a99ad" font-size="15" text-anchor="middle"><tspan font-style="italic">L</tspan><tspan baseline-shift="sub">z</tspan> &lt; <tspan font-style="italic">L</tspan><tspan baseline-shift="sub">y</tspan> ?</text>
    
    <rect x="110" y="480" width="30" height="30" fill="#4cf26d" rx="4"/>
    <text x="125" y="500" fill="#0b0c10" font-size="20" font-weight="bold" text-anchor="middle">S</text>
    
    <rect x="150" y="480" width="30" height="30" fill="#ff4d4d" rx="4"/>
    <text x="165" y="500" fill="#0b0c10" font-size="20" font-weight="bold" text-anchor="middle">F</text>
    
    <text x="160" y="535" fill="#f0f4f8" font-size="15" text-anchor="middle">the only classical read</text>
  </g>

  <!-- SCENE 2: Ladder -->
  <g class="f15_26">
    <text x="40" y="150" fill="#8a99ad" font-size="15">each failure: <tspan font-style="italic">m</tspan> → <tspan font-style="italic">λ</tspan> <tspan font-style="italic">m</tspan>, <tspan font-style="italic">λ</tspan> = 6/5</text>
    
    <!-- Step 1 -->
    <rect x="40" y="420" width="30" height="20" fill="#131924" stroke="#475569"/>
    <text x="55" y="460" fill="#38bdf8" font-size="15" text-anchor="middle"><tspan font-style="italic">j</tspan> ∈ {0}</text>
    
    <!-- Step 2 -->
    <rect x="70" y="416" width="30" height="24" fill="#131924" stroke="#475569"/>
    <text x="85" y="480" fill="#38bdf8" font-size="15" text-anchor="middle">{0, 1}</text>
    
    <!-- Step 3 -->
    <rect x="100" y="411" width="30" height="29" fill="#131924" stroke="#475569"/>
  </g>
  <g class="dim_s2">
    <!-- Step 4..13 -->
    <rect x="130" y="405" width="30" height="35" fill="#131924" stroke="#475569"/>
    <rect x="160" y="398" width="30" height="42" fill="#131924" stroke="#475569"/>
    <text x="175" y="460" fill="#38bdf8" font-size="15" text-anchor="middle">{0, 1, 2}</text>
    <rect x="190" y="390" width="30" height="50" fill="#131924" stroke="#475569"/>
    <rect x="220" y="380" width="30" height="60" fill="#131924" stroke="#475569"/>
    <rect x="250" y="368" width="30" height="72" fill="#131924" stroke="#475569"/>
    <rect x="280" y="354" width="30" height="86" fill="#131924" stroke="#475569"/>
    <rect x="310" y="336" width="30" height="104" fill="#131924" stroke="#475569"/>
    <rect x="340" y="316" width="30" height="124" fill="#131924" stroke="#475569"/>
    <rect x="370" y="291" width="30" height="149" fill="#131924" stroke="#475569"/>
    <rect x="400" y="280" width="30" height="160" fill="#131924" stroke="#475569"/>
    <text x="415" y="460" fill="#38bdf8" font-size="15" text-anchor="middle">{0 … 7}</text>
  </g>
  <g class="f18_26">
    <line x1="40" y1="280" x2="450" y2="280" stroke="#f0f4f8" stroke-dasharray="4 4" stroke-width="2"/>
    <text x="460" y="275" fill="#8a99ad" font-size="15">cap √<tspan font-style="italic">N</tspan></text>
    <text x="460" y="295" fill="#f0f4f8" font-size="20">8</text>
    <text x="250" y="260" fill="#8a99ad" font-size="15" text-anchor="middle">capped at √<tspan font-style="italic">N</tspan></text>
  </g>
  <g class="f22_26">
    <!-- Success chip lands on step 3 -->
    <rect x="107" y="391" width="16" height="16" fill="#4cf26d" rx="2"/> <text x="115" y="403" fill="#0b0c10" font-size="13" font-weight="bold" text-anchor="middle">S</text>
    <!-- New step 1 right of step 3 -->
    <rect x="130" y="420" width="30" height="20" fill="#131924" stroke="#4cf26d" stroke-width="1.5"/>
    <text x="180" y="435" fill="#4cf26d" font-size="15">success: <tspan font-style="italic">m</tspan> = 1, new threshold</text>
  </g>

  <!-- SCENE 3: The Descent -->
  <g class="f27_41">
    <!-- Column background -->
    <rect x="40" y="160" width="40" height="256" fill="#0f172a" stroke="#475569"/>
    
    <!-- Dial -->
    <path d="M 280 180 A 60 60 0 0 0 220 240" fill="none" stroke="#475569" stroke-width="2"/>
    <line x1="220" y1="240" x2="295" y2="240" stroke="#f0f4f8" stroke-width="2"/> 
    <line x1="220" y1="240" x2="220" y2="165" stroke="#f0f4f8" stroke-width="2"/> 

  </g>
  <g class="f38_41">
    <!-- Q_imp bracket (76 s) -->
    <path d="M 60 110 L 60 120 L 210 120 L 210 110" fill="none" stroke="#4cf26d" stroke-width="2"/>
    <text x="135" y="133" fill="#8a99ad" font-size="15" text-anchor="middle"><tspan font-style="italic">Q</tspan><tspan baseline-shift="sub">imp</tspan></text>
    <text x="135" y="161" fill="#4cf26d" font-size="20" text-anchor="middle">4</text>
  </g>

  <g class="f38_41">
    <path d="M 215 110 L 215 120 L 520 120" fill="none" stroke="#ff4d4d" stroke-width="2"/>
    <text x="365" y="133" fill="#8a99ad" font-size="15" text-anchor="middle"><tspan font-style="italic">Q</tspan><tspan baseline-shift="sub">stop</tspan></text>
    <text x="365" y="161" fill="#ff4d4d" font-size="20" text-anchor="middle">?</text>
    <text x="390" y="184" fill="#f0f4f8" font-size="15" text-anchor="middle">the rule decides where ? ends</text>
  </g>

  <!-- Visit 1 State -->
  <g class="f27_29">
    <!-- Rank 8 Threshold & Band -->
    <rect x="40" y="388" width="40" height="28" fill="#38bdf8"/>
    <line x1="90" y1="388" x2="82" y2="388" stroke="#facc15" stroke-width="2" marker-end="url(#arrowYellow)"/>
    <text x="95" y="392" fill="#facc15" font-size="15">rank 8</text>
    <line x1="220" y1="240" x2="275" y2="220" stroke="#38bdf8" stroke-width="2" marker-end="url(#arrowCyan)"/>
  </g>

  <!-- Visit 2 State -->
  <g class="f29_31">
    <!-- Rank 6 Threshold & Band -->
    <rect x="40" y="388" width="40" height="28" fill="#0f172a"/>
    <rect x="40" y="396" width="40" height="20" fill="#38bdf8"/>
    <line x1="90" y1="396" x2="82" y2="396" stroke="#facc15" stroke-width="2" marker-end="url(#arrowYellow)"/>
    <text x="95" y="400" fill="#facc15" font-size="15">rank 6</text>
    <line x1="220" y1="240" x2="277" y2="224" stroke="#38bdf8" stroke-width="2" marker-end="url(#arrowCyan)"/>
  </g>

  <!-- Visit 3 State -->
  <g class="f31_33">
    <!-- Rank 3 Threshold & Band -->
    <rect x="40" y="396" width="40" height="20" fill="#0f172a"/>
    <rect x="40" y="408" width="40" height="8" fill="#38bdf8"/>
    <line x1="90" y1="408" x2="82" y2="408" stroke="#facc15" stroke-width="2" marker-end="url(#arrowYellow)"/>
    <text x="95" y="412" fill="#facc15" font-size="15">rank 3</text>
    <line x1="220" y1="240" x2="279" y2="230" stroke="#38bdf8" stroke-width="2" marker-end="url(#arrowCyan)"/>
  </g>

  <!-- Visit 4 State -->
  <g class="f33_41">
    <!-- Rank 1 Threshold & Band Empty -->
    <rect x="40" y="408" width="40" height="8" fill="#0f172a"/>
    <line x1="90" y1="416" x2="82" y2="416" stroke="#facc15" stroke-width="2" marker-end="url(#arrowYellow)"/>
    <text x="95" y="420" fill="#facc15" font-size="15">rank 1</text>
    
    <line x1="220" y1="240" x2="280" y2="240" stroke="#ff4d4d" stroke-width="3" marker-end="url(#arrow)"/>
    <text x="220" y="270" fill="#f0f4f8" font-size="15"><tspan font-style="italic">M</tspan> = 0: <tspan font-style="italic">θ</tspan> = 0</text>
  </g>

  <g class="f35_41">
    <text x="220" y="300" fill="#f0f4f8" font-size="15">every round fails, and looks like before</text>
  </g>


  <!-- SCENE 4: Rule A -->
  <g class="f42_59">
    <text x="40" y="160" fill="#f0f4f8" font-size="15">the whole run on one clock</text>
    
    <!-- Empty bar -->
    <rect x="40" y="180" width="560" height="30" fill="#0f172a" stroke="#475569"/>
    
    <!-- Cap line -->
    <line x1="560" y1="160" x2="560" y2="220" stroke="#ff4d4d" stroke-width="2" stroke-dasharray="4 4"/>
    <text x="552" y="170" fill="#8a99ad" font-size="15" text-anchor="end">cap 22.5 √<tspan font-style="italic">N</tspan> + 1.4 lg² <tspan font-style="italic">N</tspan></text>
    <text x="565" y="195" fill="#f0f4f8" font-size="20">230.4</text>
  </g>

  <!-- Scale for clock: ~2.26px per unit (230.4 -> 520px total) -->
  <g class="f43_59">
    <!-- lg N = 6 --> <rect x="40" y="180" width="13.5" height="30" fill="#facc15"/>
    <!-- V1: 0 --> <rect x="53.5" y="180" width="1" height="30" fill="#38bdf8"/>
    <!-- V1: 1 --> <rect x="54.5" y="180" width="2.2" height="30" fill="#38bdf8"/>
    <!-- V1: 1 --> <rect x="56.7" y="180" width="2.2" height="30" fill="#38bdf8"/>
    <!-- V1: update --> <rect x="58.9" y="180" width="13.5" height="30" fill="#facc15"/>
    
    <text x="75" y="240" fill="#8a99ad" font-size="15" text-anchor="middle">clock</text>
    <text x="75" y="265" fill="#f0f4f8" font-size="20" text-anchor="middle">14</text>
  </g>

  <g class="f46_59">
    <!-- V2: 0, 1 --> 
    <rect x="72.4" y="180" width="1" height="30" fill="#38bdf8"/>
    <rect x="73.4" y="180" width="2.2" height="30" fill="#38bdf8"/>
    <rect x="75.6" y="180" width="13.5" height="30" fill="#facc15"/>
    <!-- V3: 0, 1 -->
    <rect x="89.1" y="180" width="1" height="30" fill="#38bdf8"/>
    <rect x="90.1" y="180" width="2.2" height="30" fill="#38bdf8"/>
    <rect x="92.3" y="180" width="13.5" height="30" fill="#facc15"/>

    <text x="105" y="265" fill="#f0f4f8" font-size="20" text-anchor="middle">28</text>
  </g>

  <g class="f48_59">
    <!-- V4 filling -->
    <rect x="105.8" y="180" width="450" height="30" fill="url(#grid8x8)" fill-opacity="0.3"/>
    <rect x="105.8" y="180" width="450" height="30" fill="#38bdf8" opacity="0.6"/>
    <text x="330" y="240" fill="#f0f4f8" font-size="15" text-anchor="middle">no per-visit stop</text>
  </g>

  <g class="f52_59">
    <!-- Caps over -->
    <rect x="555.8" y="180" width="10" height="30" fill="#38bdf8"/>
    <text x="540" y="265" fill="#ff4d4d" font-size="20" text-anchor="middle">233 ≥ 230.4</text>
  </g>

  <g class="f55_59">
    <line x1="565" y1="180" x2="565" y2="210" stroke="#ff4d4d" stroke-width="3"/>
    <text x="565" y="235" fill="#ff4d4d" font-size="15" text-anchor="middle">interrupted: return <tspan font-style="italic">y</tspan></text>
    
    <text x="40" y="295" fill="#8a99ad" font-size="12">Dürr–Høyer 1996: P(<tspan font-style="italic">y</tspan> = minimum) ≥ 1/2</text>
  </g>


  <!-- SCENE 5: Climb Constant -->
  <!-- Re-use Staircase logic, scaling is similar -->
  <g class="f60_81">
    <!-- Same steps as Scene 2 but static up to 12 -->
    <rect x="40" y="420" width="30" height="20" fill="#131924" stroke="#475569"/>
    <text x="55" y="460" fill="#8a99ad" font-size="13" text-anchor="middle">s = 1</text>
    <rect x="70" y="416" width="30" height="24" fill="#131924" stroke="#475569"/>
    <text x="85" y="480" fill="#8a99ad" font-size="13" text-anchor="middle">2</text>
    <rect x="100" y="411" width="30" height="29" fill="#131924" stroke="#475569"/>
    <text x="115" y="460" fill="#8a99ad" font-size="13" text-anchor="middle">3</text>
    <rect x="130" y="405" width="30" height="35" fill="#131924" stroke="#475569"/>
    <text x="145" y="480" fill="#8a99ad" font-size="13" text-anchor="middle">…</text>
    <rect x="160" y="398" width="30" height="42" fill="#131924" stroke="#475569"/>
    <rect x="190" y="390" width="30" height="50" fill="#131924" stroke="#475569"/>
    <rect x="220" y="380" width="30" height="60" fill="#131924" stroke="#475569"/>
    <rect x="250" y="368" width="30" height="72" fill="#131924" stroke="#475569"/>
    <rect x="280" y="354" width="30" height="86" fill="#131924" stroke="#475569"/>
    <rect x="310" y="336" width="30" height="104" fill="#131924" stroke="#475569"/>
    <rect x="340" y="316" width="30" height="124" fill="#131924" stroke="#475569"/>
    <rect x="370" y="291" width="30" height="149" fill="#131924" stroke="#475569"/>
    <text x="385" y="460" fill="#8a99ad" font-size="13" text-anchor="middle">12</text>
    <line x1="40" y1="280" x2="420" y2="280" stroke="#f0f4f8" stroke-dasharray="4 4" stroke-width="2"/>
    <text x="430" y="285" fill="#f0f4f8" font-size="15">8</text>
  </g>

  <g class="f62_81">
    <!-- Half shaded boxes inside the steps -->
    <rect x="40" y="430" width="30" height="10" fill="#38bdf8" opacity="0.5"/>
    <rect x="70" y="428" width="30" height="12" fill="#38bdf8" opacity="0.5"/>
    <rect x="100" y="426.5" width="30" height="14.5" fill="#38bdf8" opacity="0.5"/>
    <rect x="130" y="422.5" width="30" height="17.5" fill="#38bdf8" opacity="0.5"/>
    <rect x="160" y="419" width="30" height="21" fill="#38bdf8" opacity="0.5"/>
    <rect x="190" y="415" width="30" height="25" fill="#38bdf8" opacity="0.5"/>
    <rect x="220" y="410" width="30" height="30" fill="#38bdf8" opacity="0.5"/>
    <rect x="250" y="404" width="30" height="36" fill="#38bdf8" opacity="0.5"/>
    <rect x="280" y="397" width="30" height="43" fill="#38bdf8" opacity="0.5"/>
    <rect x="310" y="388" width="30" height="52" fill="#38bdf8" opacity="0.5"/>
    <rect x="340" y="378" width="30" height="62" fill="#38bdf8" opacity="0.5"/>
    <rect x="370" y="365.5" width="30" height="74.5" fill="#38bdf8" opacity="0.5"/>

    <text x="215" y="500" fill="#f0f4f8" font-size="15" text-anchor="middle">a round costs less than <tspan font-style="italic">m</tspan> / 2</text>
  </g>

  <g class="f65_81">
    <!-- The stacked column of halves (Total height roughly 19.8/24 * 160 = 132px) -->
    <!-- Base at 440, top at 308 -->
    <rect x="460" y="308" width="30" height="132" fill="#38bdf8" opacity="0.8"/>
    
    <text x="475" y="460" fill="#8a99ad" font-size="15" text-anchor="middle">½ Σ <tspan font-style="italic">λ</tspan><tspan baseline-shift="super" font-size="12" font-style="italic">s</tspan><tspan baseline-shift="super" font-size="12">−1</tspan></text>
    <text x="475" y="485" fill="#f0f4f8" font-size="20" text-anchor="middle">19.8</text>
  </g>

  <g class="f69_81">
    <!-- The dashed bound box, height = 24/8 * 160 / 2 ?? No wait, m0 = 8, 3*m0 = 24.
         Since 1 unit = 20px in scene 2 (height 160 for cap 8).
         If sum is 19.8, height = 19.8 * 20 = 396px. That breaks the layout.
         Let's just draw it abstractly relative to the column. -->
    <rect x="455" y="280" width="40" height="160" fill="none" stroke="#facc15" stroke-width="2" stroke-dasharray="4 4"/>
    <text x="510" y="330" fill="#8a99ad" font-size="15">½ · <tspan font-style="italic">λ</tspan>/(<tspan font-style="italic">λ</tspan>−1) · <tspan font-style="italic">m</tspan>₀</text>
    <text x="510" y="355" fill="#f0f4f8" font-size="20">24</text>
    <text x="510" y="300" fill="#facc15" font-size="15">geometric sum, bounded</text>
  </g>

  <g class="f72_81">
    <text x="510" y="400" fill="#f0f4f8" font-size="15"><tspan font-style="italic">λ</tspan> = 6/5</text>
  </g>
  <g class="f76_81">
    <text x="510" y="420" fill="#f0f4f8" font-size="15"><tspan font-style="italic">λ</tspan>/(<tspan font-style="italic">λ</tspan>−1) = 6</text>
  </g>

  <g class="f78_81">
    <text x="510" y="500" fill="#f0f4f8" font-size="15">the cap √<tspan font-style="italic">N</tspan> = 8 in place of <tspan font-style="italic">m</tspan>₀</text>
    <text x="510" y="525" fill="#4cf26d" font-size="20">24</text>
    
    <text x="40" y="540" fill="#8a99ad" font-size="12">BBHT 1998, proof of Theorem 3</text>
  </g>


  <!-- SCENE 6: Rule B -->
  <g class="f82_100">
    <rect x="40" y="160" width="240" height="30" fill="#0f172a" stroke="#475569"/>
    <line x1="280" y1="150" x2="280" y2="200" stroke="#ff4d4d" stroke-width="2" stroke-dasharray="4 4"/>
    <text x="290" y="138" fill="#8a99ad" font-size="15">½ · <tspan font-style="italic">λ</tspan>/(<tspan font-style="italic">λ</tspan>−1) · √<tspan font-style="italic">N</tspan></text>
    <text x="290" y="157" fill="#f0f4f8" font-size="20">24</text>
    <text x="290" y="215" fill="#f0f4f8" font-size="15">resets at every success</text>
  </g>

  <g class="f84_100">
    <!-- Visit 1 fills it to 2 -->
    <rect x="40" y="160" width="20" height="30" fill="#38bdf8"/>
    <text x="50" y="215" fill="#8a99ad" font-size="15" text-anchor="middle">spent</text>
    <text x="50" y="240" fill="#f0f4f8" font-size="20" text-anchor="middle">2</text>
  </g>
  <!-- In a real animation this empties, but opacity keyframes limit looping easily. 
       So we represent the final Visit 4 filling process instead. -->
  <g class="f86_100">
    <!-- Blanking the V1 state by covering it -->
    <rect x="38" y="158" width="244" height="34" fill="#0b0c10"/>
    <rect x="40" y="160" width="240" height="30" fill="#0f172a" stroke="#475569"/>
  </g>
  
  <g class="f86_100">
    <!-- Visit 4 ticking (spent reaches 27) -->
    <!-- 27 means it crosses 24 line (x=280) -->
    <rect x="40" y="160" width="210" height="30" fill="#38bdf8"/>
    <text x="175" y="215" fill="#8a99ad" font-size="15" text-anchor="middle">spent</text>
    <text class="f86_90" x="175" y="240" fill="#f0f4f8" font-size="20" text-anchor="middle">0 · 1 · 1 · …</text>
  </g>

  <g class="f90_100">
    <rect x="40" y="160" width="270" height="30" fill="#38bdf8"/>
    <line x1="285" y1="160" x2="285" y2="190" stroke="#ff4d4d" stroke-width="3"/>
    <text x="175" y="240" fill="#ff4d4d" font-size="20" text-anchor="middle">27 ≥ 24</text> <!-- Overlay red text -->
  </g>

  <g class="f93_100">
    <text x="40" y="280" fill="#f0f4f8" font-size="15">one full climb, then stop the search</text>
  </g>

  <!-- step sub-titles in the title's place from scene 2 (patch, John's ruling) -->
  <text class="f1_14" x="40" y="62" fill="#8a99ad" font-size="16">1. One quantum search round</text>
  <text class="f15_26" x="40" y="35" fill="#f0f4f8" font-size="20" font-weight="bold">2. The BBHT ladder</text>
  <text class="f27_41" x="40" y="35" fill="#f0f4f8" font-size="20" font-weight="bold">3. The descent and the silent minimum</text>
  <text class="f42_59" x="40" y="35" fill="#f0f4f8" font-size="20" font-weight="bold">4. Rule A — the global clock</text>
  <text class="f60_81" x="40" y="35" fill="#f0f4f8" font-size="20" font-weight="bold">5. The price of one climb</text>
  <text class="f82_100" x="40" y="35" fill="#f0f4f8" font-size="20" font-weight="bold">6. Rule B — the one-climb budget</text>
  <!-- bottom band: the two stop equations of this part (patch, John's ruling) -->
  <g class="bottomA">
    <rect x="330" y="549" width="310" height="58" fill="#facc15" fill-opacity="0.12" stroke="#facc15" stroke-width="1.5" rx="4"/>
    <text x="340" y="565" fill="#facc15" font-size="12">A · the global clock</text>
    <text x="340" y="583" fill="#f0f4f8" font-size="15">clock = Σ <tspan font-style="italic">j</tspan> + lg <tspan font-style="italic">N</tspan> · (1 + <tspan font-style="italic">u</tspan>) ;</text>
    <text x="340" y="600" fill="#f0f4f8" font-size="15">stop when clock ≥ 22.5 √<tspan font-style="italic">N</tspan> + 1.4 lg² <tspan font-style="italic">N</tspan> = 230.4</text>
  </g>
  <g class="bottomB">
    <rect x="655" y="532" width="305" height="75" fill="#facc15" fill-opacity="0.12" stroke="#facc15" stroke-width="1.5" rx="4"/>
    <text x="665" y="548" fill="#facc15" font-size="12">B · the one-climb budget</text>
    <text x="665" y="566" fill="#f0f4f8" font-size="15">spent = Σ<tspan baseline-shift="sub" font-size="10">visit</tspan> <tspan font-style="italic">j</tspan> ;</text>
    <text x="665" y="583" fill="#f0f4f8" font-size="15">stop when spent ≥ ½ · <tspan font-style="italic">λ</tspan>/(<tspan font-style="italic">λ</tspan>−1) · √<tspan font-style="italic">N</tspan></text>
    <text x="665" y="600" fill="#f0f4f8" font-size="15">(<tspan font-style="italic">λ</tspan> = 6/5:   3 √<tspan font-style="italic">N</tspan> = 24)</text>
  </g>
</svg>
